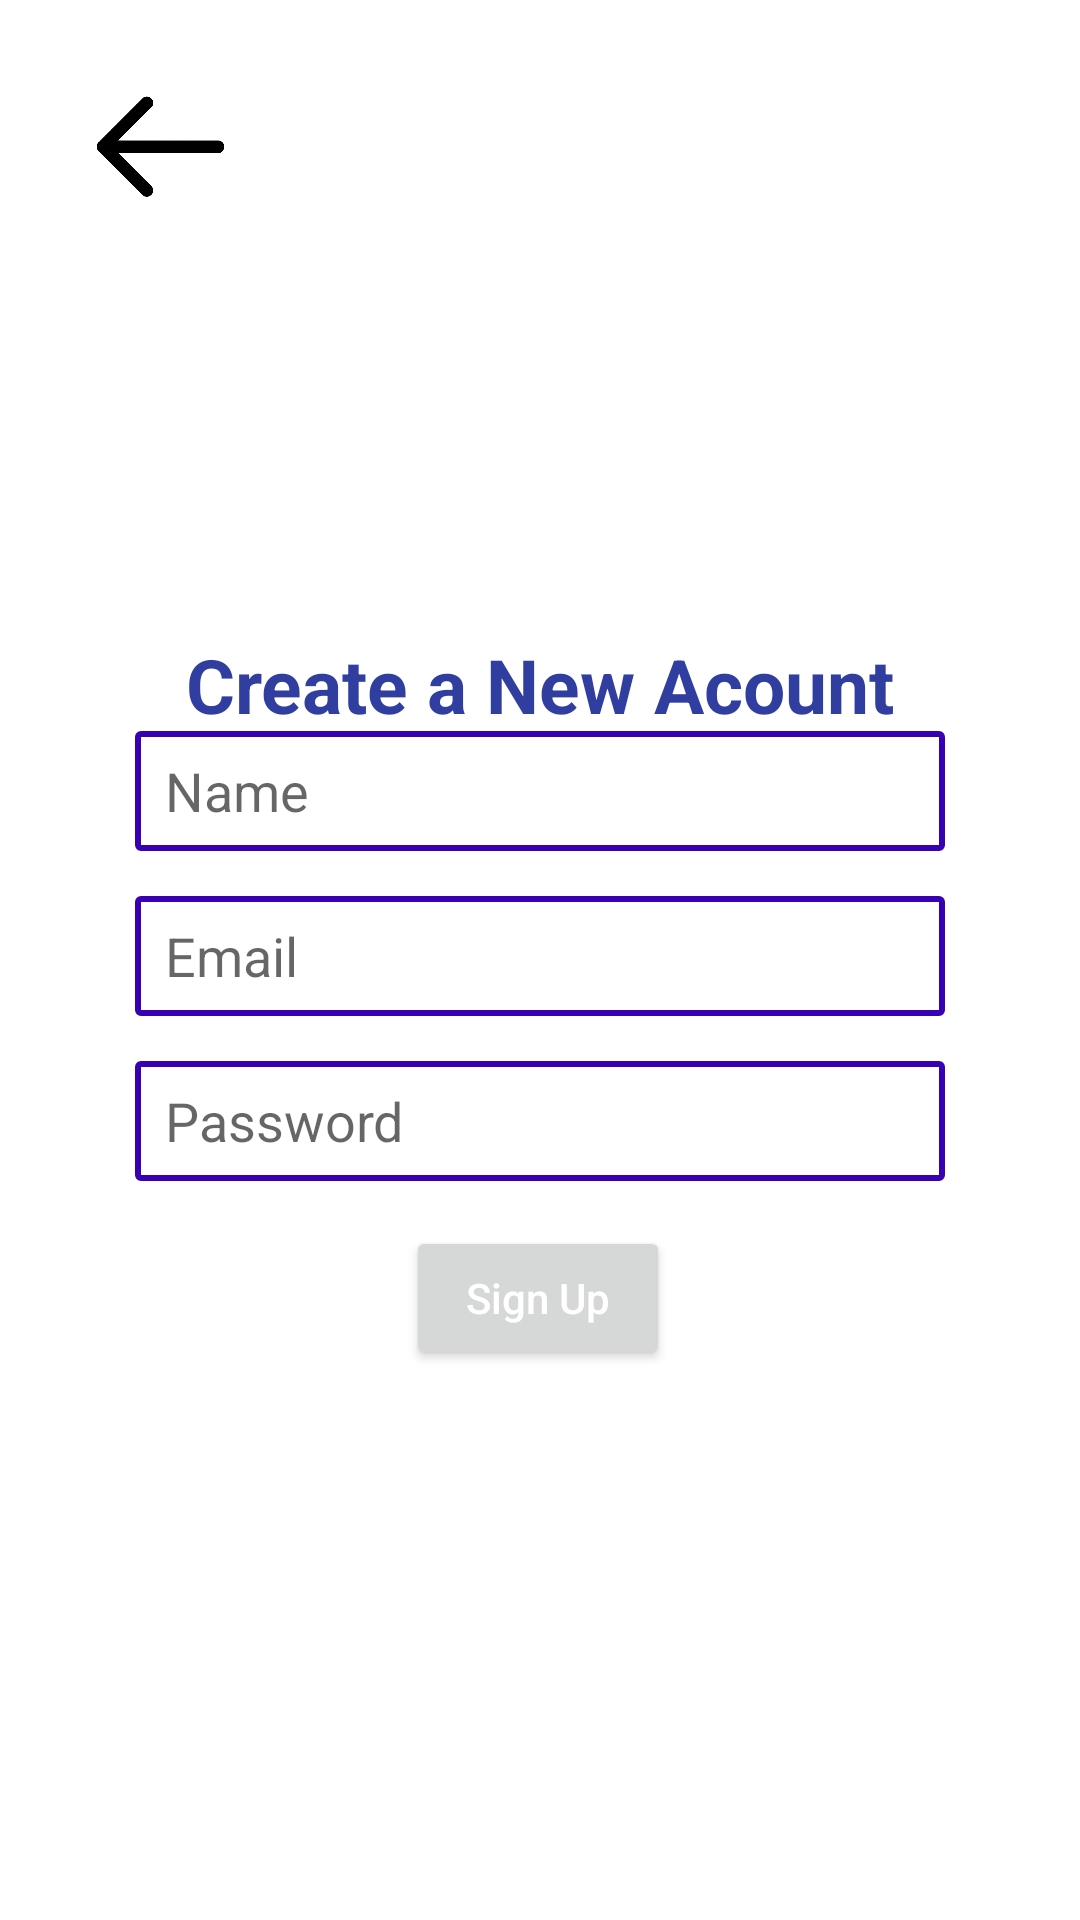

Write the Android layout XML for this screen, with the resource values it uses.
<!-- AndroidManifest.xml: application theme Theme.MyAppBus -->
<!-- res/layout/activity_sign_up.xml -->
<?xml version="1.0" encoding="utf-8"?>
<RelativeLayout xmlns:android="http://schemas.android.com/apk/res/android"
    xmlns:app="http://schemas.android.com/apk/res-auto"
    xmlns:tools="http://schemas.android.com/tools"
    android:layout_width="match_parent"
    android:layout_height="match_parent"
    tools:context=".SignUp">
    <View
        android:id="@+id/header_view"
        android:layout_width="match_parent"
        android:layout_height="200dp"
        android:background="@drawable/header_bg"/>

    <ImageView
        android:id="@+id/back_arrow"
        android:layout_width="87dp"
        android:layout_height="39dp"
        android:layout_marginStart="10dp"
        android:layout_marginTop="30dp"
        android:src="@drawable/back_arrow"
        tools:ignore="ContentDescription" />

    <LinearLayout
        android:layout_marginTop="10dp"
        android:layout_width="match_parent"
        android:layout_height="wrap_content"
        android:layout_below="@+id/header_view"
        android:orientation="vertical">
        <include layout="@layout/signupform"/>

    </LinearLayout>

    <LinearLayout
        android:layout_width="match_parent"
        android:layout_height="match_parent"
        android:gravity="bottom">


        <View

            android:layout_width="match_parent"
            android:layout_height="200dp"
            android:background="@drawable/bottom_bg" />
    </LinearLayout>


</RelativeLayout>
<!-- res/layout/signupform.xml (included above) -->
<?xml version="1.0" encoding="utf-8"?>
<androidx.constraintlayout.widget.ConstraintLayout xmlns:android="http://schemas.android.com/apk/res/android"
    xmlns:app="http://schemas.android.com/apk/res-auto"
    xmlns:tools="http://schemas.android.com/tools"
    android:layout_width="match_parent"
    android:layout_height="match_parent">

    <EditText
        android:id="@+id/editname"
        android:layout_width="270dp"
        android:layout_height="40dp"
        android:layout_marginTop="150dp"
        android:layout_marginBottom="15dp"
        android:background="@drawable/edittextcorners"
        android:ems="10"
        android:hint="Name"
        android:inputType="textPersonName"
        app:layout_constraintBottom_toTopOf="@+id/editemail"
        app:layout_constraintEnd_toEndOf="parent"
        app:layout_constraintStart_toStartOf="parent"
        app:layout_constraintTop_toTopOf="parent"
        app:layout_constraintVertical_bias="0.13"
        tools:ignore="HardcodedText"
        android:autofillHints="" />

    <EditText
        android:id="@+id/editemail"
        android:layout_width="270dp"
        android:layout_height="40dp"
        android:layout_marginBottom="15dp"
        android:background="@drawable/edittextcorners"
        android:ems="10"
        android:hint="Email"
        android:inputType="textEmailAddress"
        app:layout_constraintBottom_toTopOf="@+id/editpass"
        app:layout_constraintEnd_toEndOf="parent"
        app:layout_constraintStart_toStartOf="parent"
        app:layout_constraintTop_toBottomOf="@+id/editname"
        tools:ignore="HardcodedText"
        android:autofillHints="" />

    <EditText
        android:id="@+id/editpass"
        android:layout_width="270dp"
        android:layout_height="40dp"
        android:layout_marginBottom="15dp"
        android:background="@drawable/edittextcorners"
        android:ems="10"
        android:hint="Password"
        android:inputType="textPassword"
        app:layout_constraintBottom_toTopOf="@+id/btnsignup"
        app:layout_constraintEnd_toEndOf="parent"
        app:layout_constraintStart_toStartOf="parent"
        app:layout_constraintTop_toBottomOf="@+id/editemail"
        tools:ignore="HardcodedText"
        android:autofillHints="" />

    <Button
        android:id="@+id/btnsignup"
        android:layout_width="wrap_content"
        android:layout_height="wrap_content"
        android:layout_marginBottom="300dp"
        android:text="Sign Up"
        android:textAllCaps="false"
        android:textColor="@color/colorWhite"
        app:layout_constraintBottom_toBottomOf="parent"
        app:layout_constraintEnd_toEndOf="parent"
        app:layout_constraintHorizontal_bias="0.498"
        app:layout_constraintStart_toStartOf="parent"
        app:layout_constraintTop_toBottomOf="@+id/editpass"
        tools:ignore="HardcodedText" />

    <TextView
        android:id="@+id/textView"
        android:layout_width="wrap_content"
        android:layout_height="wrap_content"
        android:layout_marginTop="16dp"
        android:layout_marginBottom="13dp"
        android:text="Create a New Acount"
        android:textColor="#303F9F"
        android:textSize="25sp"
        android:textStyle="bold"
        app:layout_constraintBottom_toTopOf="@+id/editname"
        app:layout_constraintEnd_toEndOf="parent"
        app:layout_constraintStart_toStartOf="parent"
        app:layout_constraintTop_toTopOf="parent"
        tools:ignore="HardcodedText" />
</androidx.constraintlayout.widget.ConstraintLayout>
<!-- resources referenced by this layout -->
<resources>
  <color name="colorWhite">#FFFFFF</color>
  <!-- drawable back_arrow: png bitmap (drawable, 13552 bytes) -->
  <!-- drawable edittextcorners (drawable) -->
  <?xml version="1.0" encoding="utf-8"?>
  <shape xmlns:android="http://schemas.android.com/apk/res/android"
      android:shape="rectangle" android:padding="10dp">
      <padding android:left="10dp"/>
      <solid android:color="#FFFFFF"/>
      <stroke android:width="2dp" android:color="@color/colorPrimaryDark" />
      <corners
          android:bottomRightRadius="1dp"
          android:bottomLeftRadius="1dp"
          android:topLeftRadius="1dp"
          android:topRightRadius="1dp" />
  </shape>
  <style name="Theme.MyAppBus" parent="Theme.MaterialComponents.DayNight.DarkActionBar">
          
          <item name="colorPrimary">@color/purple_500</item>
          <item name="colorPrimaryVariant">@color/purple_700</item>
          <item name="colorOnPrimary">@color/white</item>
          
          <item name="colorSecondary">@color/teal_200</item>
          <item name="colorSecondaryVariant">@color/teal_700</item>
          <item name="colorOnSecondary">@color/black</item>
          
          <item name="android:statusBarColor" tools:targetApi="l">?attr/colorPrimaryVariant</item>
          
      </style>
  <color name="colorPrimaryDark">#3700B3</color>
  <color name="purple_500">#FF6200EE</color>
  <color name="purple_700">#FF3700B3</color>
  <color name="white">#FFFFFFFF</color>
  <color name="teal_200">#FF03DAC5</color>
  <color name="teal_700">#FF018786</color>
  <color name="black">#FF000000</color>
</resources>
